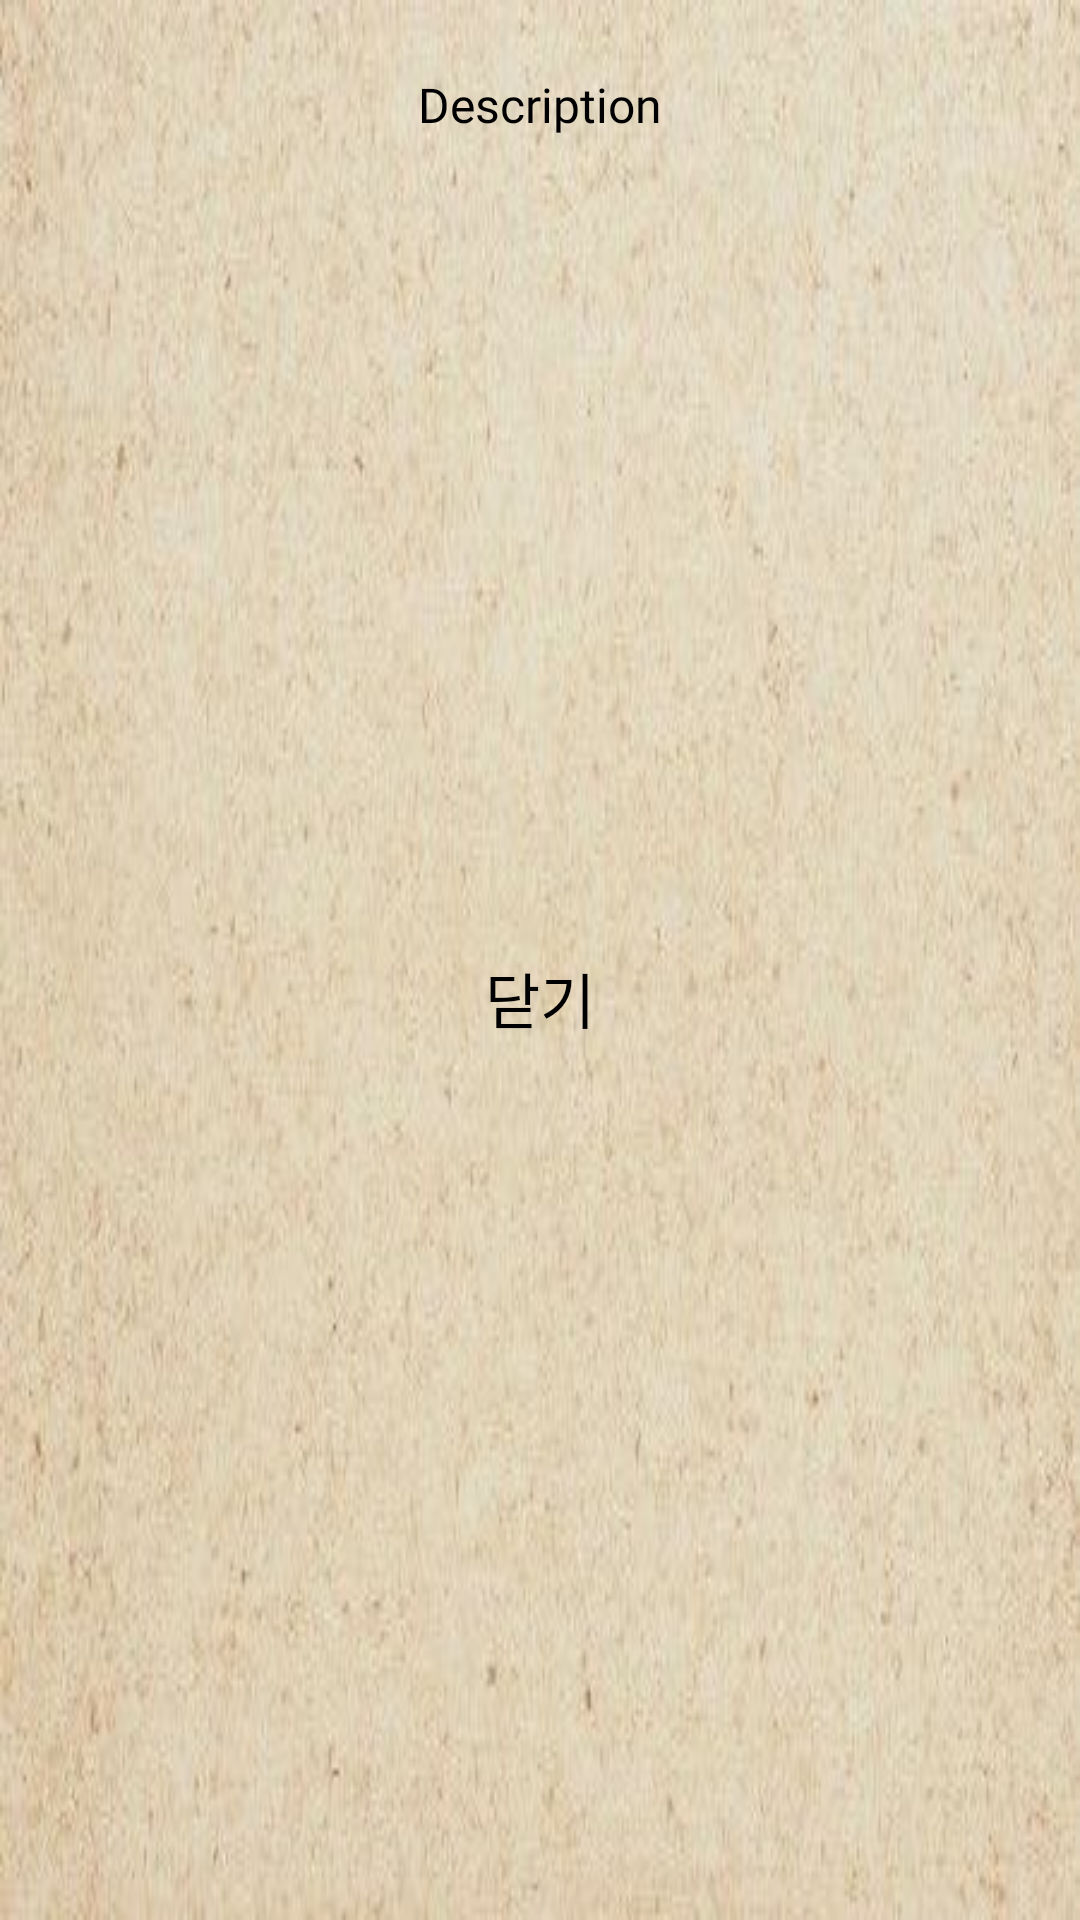

Reconstruct the res/layout file that produces this screen, plus the resources it refers to.
<!-- AndroidManifest.xml: application theme Theme.Project3 -->
<!-- res/layout/dialog_userinfo.xml -->
<?xml version="1.0" encoding="utf-8"?>
<androidx.constraintlayout.widget.ConstraintLayout
    xmlns:android="http://schemas.android.com/apk/res/android"
    xmlns:app="http://schemas.android.com/apk/res-auto"
    android:layout_width="match_parent"
    android:layout_height="wrap_content"
    android:layout_margin="20dp"
    android:background="@drawable/diary_back"
    android:padding="16dp">

    
    <TextView
        android:id="@+id/rankingDialogHeroNameTV"
        android:layout_width="wrap_content"
        android:layout_height="wrap_content"
        android:layout_marginStart="8dp"
        android:layout_marginTop="8dp"
        android:layout_marginEnd="8dp"
        android:fontFamily="@font/font_okgung"
        android:gravity="center"
        android:text="Description"
        android:textSize="16sp"
        app:layout_constraintEnd_toEndOf="parent"
        app:layout_constraintStart_toStartOf="parent"
        app:layout_constraintTop_toTopOf="parent" />

    
    <androidx.constraintlayout.widget.ConstraintLayout
        android:layout_width="wrap_content"
        android:layout_height="wrap_content"
        android:layout_marginTop="16dp"
        app:layout_constraintBottom_toBottomOf="parent"
        app:layout_constraintEnd_toEndOf="parent"
        app:layout_constraintStart_toStartOf="parent"
        app:layout_constraintTop_toBottomOf="@id/rankingDialogHeroNameTV">

        
        <ImageView
            android:id="@+id/image_btn_start"
            android:layout_width="138dp"
            android:layout_height="140dp"
            android:layout_marginStart="40dp"
            android:layout_marginEnd="20dp"
            app:layout_constraintEnd_toEndOf="parent"
            app:layout_constraintStart_toStartOf="parent"
            app:layout_constraintTop_toTopOf="parent"
            app:srcCompat="@drawable/icon_muk" />

        
        <Button
            android:id="@+id/userInfoDialogBtn"
            android:layout_width="wrap_content"
            android:layout_height="wrap_content"
            android:layout_marginTop="45dp"
            android:background="@android:color/transparent"
            android:fontFamily="@font/font1"
            android:text="닫기"
            android:textSize="20dp"
            app:layout_constraintEnd_toEndOf="parent"
            app:layout_constraintStart_toStartOf="parent"
            app:layout_constraintTop_toTopOf="@id/image_btn_start" />
    </androidx.constraintlayout.widget.ConstraintLayout>

</androidx.constraintlayout.widget.ConstraintLayout>
<!-- resources referenced by this layout -->
<resources>
  <!-- drawable diary_back: png bitmap (drawable, 248329 bytes) -->
</resources>
